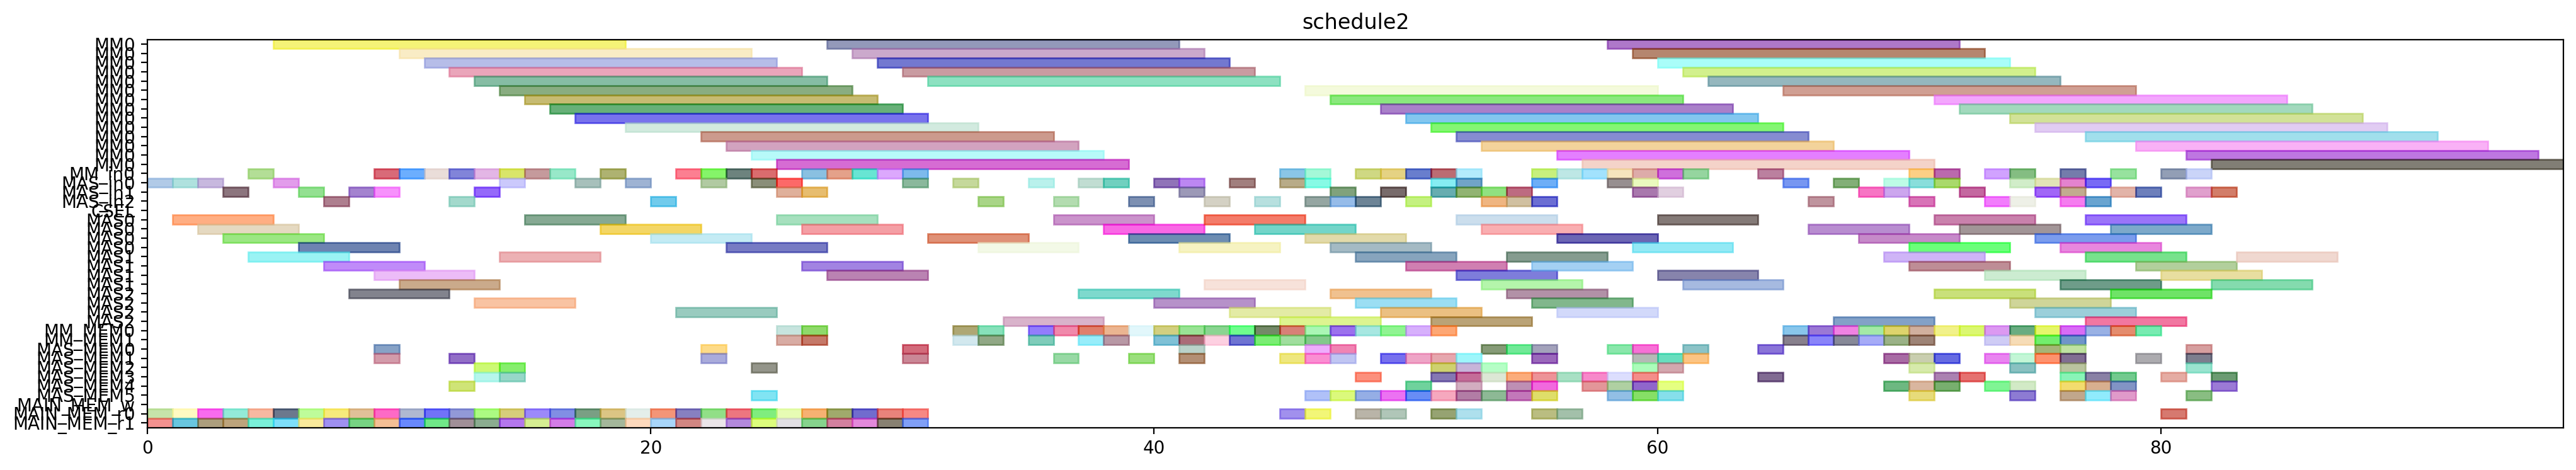

Recreate this plot in Python.
from pyschedule import Scenario, solvers, plotters, alt


def solve():
	horizon = 191
	S = Scenario("schedule2", horizon=horizon)

	# resource
	MM = S.Resources('MM', num=1, size=14)
	MM_in = S.Resources('MM_in', num=1)
	MAS_in = S.Resources('MAS_in', num=3)
	CSEL = S.Resource('CSEL')
	MAS = S.Resources('MAS', num=3, size=4, periods=range(1, horizon))
	MM_MEM = S.Resources('MM_MEM', num=2)
	MAS_MEM = S.Resources('MAS_MEM', num=6)
	MAIN_MEM_w = S.Resource('MAIN_MEM_w', size=1)
	MAIN_MEM_r = S.Resources('MAIN_MEM_r', num=2)

	# result of previous scheduling
	T2_t2_in = S.Task('T2_t2_in', length=1, delay_cost=1)
	S += T2_t2_in >= 0
	T2_t2_in += MAS_in[0]

	T2_t2_mem0 = S.Task('T2_t2_mem0', length=1, delay_cost=1)
	S += T2_t2_mem0 >= 0
	T2_t2_mem0 += MAIN_MEM_r[0]

	T2_t2_mem1 = S.Task('T2_t2_mem1', length=1, delay_cost=1)
	S += T2_t2_mem1 >= 0
	T2_t2_mem1 += MAIN_MEM_r[1]

	T1_t1_in = S.Task('T1_t1_in', length=1, delay_cost=1)
	S += T1_t1_in >= 1
	T1_t1_in += MAS_in[0]

	T1_t1_mem0 = S.Task('T1_t1_mem0', length=1, delay_cost=1)
	S += T1_t1_mem0 >= 1
	T1_t1_mem0 += MAIN_MEM_r[0]

	T1_t1_mem1 = S.Task('T1_t1_mem1', length=1, delay_cost=1)
	S += T1_t1_mem1 >= 1
	T1_t1_mem1 += MAIN_MEM_r[1]

	T2_t2 = S.Task('T2_t2', length=4, delay_cost=1)
	S += T2_t2 >= 1
	T2_t2 += MAS[0]

	T10_t2_in = S.Task('T10_t2_in', length=1, delay_cost=1)
	S += T10_t2_in >= 2
	T10_t2_in += MAS_in[0]

	T10_t2_mem0 = S.Task('T10_t2_mem0', length=1, delay_cost=1)
	S += T10_t2_mem0 >= 2
	T10_t2_mem0 += MAIN_MEM_r[0]

	T10_t2_mem1 = S.Task('T10_t2_mem1', length=1, delay_cost=1)
	S += T10_t2_mem1 >= 2
	T10_t2_mem1 += MAIN_MEM_r[1]

	T1_t1 = S.Task('T1_t1', length=4, delay_cost=1)
	S += T1_t1 >= 2
	T1_t1 += MAS[0]

	T10_t2 = S.Task('T10_t2', length=4, delay_cost=1)
	S += T10_t2 >= 3
	T10_t2 += MAS[0]

	T6_t3_in = S.Task('T6_t3_in', length=1, delay_cost=1)
	S += T6_t3_in >= 3
	T6_t3_in += MAS_in[1]

	T6_t3_mem0 = S.Task('T6_t3_mem0', length=1, delay_cost=1)
	S += T6_t3_mem0 >= 3
	T6_t3_mem0 += MAIN_MEM_r[0]

	T6_t3_mem1 = S.Task('T6_t3_mem1', length=1, delay_cost=1)
	S += T6_t3_mem1 >= 3
	T6_t3_mem1 += MAIN_MEM_r[1]

	T2_t0_in = S.Task('T2_t0_in', length=1, delay_cost=1)
	S += T2_t0_in >= 4
	T2_t0_in += MM_in[0]

	T2_t0_mem0 = S.Task('T2_t0_mem0', length=1, delay_cost=1)
	S += T2_t0_mem0 >= 4
	T2_t0_mem0 += MAIN_MEM_r[0]

	T2_t0_mem1 = S.Task('T2_t0_mem1', length=1, delay_cost=1)
	S += T2_t0_mem1 >= 4
	T2_t0_mem1 += MAIN_MEM_r[1]

	T6_t3 = S.Task('T6_t3', length=4, delay_cost=1)
	S += T6_t3 >= 4
	T6_t3 += MAS[1]

	T2_t0 = S.Task('T2_t0', length=14, delay_cost=1)
	S += T2_t0 >= 5
	T2_t0 += MM[0]

	T2_t3_in = S.Task('T2_t3_in', length=1, delay_cost=1)
	S += T2_t3_in >= 5
	T2_t3_in += MAS_in[0]

	T2_t3_mem0 = S.Task('T2_t3_mem0', length=1, delay_cost=1)
	S += T2_t3_mem0 >= 5
	T2_t3_mem0 += MAIN_MEM_r[0]

	T2_t3_mem1 = S.Task('T2_t3_mem1', length=1, delay_cost=1)
	S += T2_t3_mem1 >= 5
	T2_t3_mem1 += MAIN_MEM_r[1]

	T2_t3 = S.Task('T2_t3', length=4, delay_cost=1)
	S += T2_t3 >= 6
	T2_t3 += MAS[0]

	T7_t3_in = S.Task('T7_t3_in', length=1, delay_cost=1)
	S += T7_t3_in >= 6
	T7_t3_in += MAS_in[1]

	T7_t3_mem0 = S.Task('T7_t3_mem0', length=1, delay_cost=1)
	S += T7_t3_mem0 >= 6
	T7_t3_mem0 += MAIN_MEM_r[0]

	T7_t3_mem1 = S.Task('T7_t3_mem1', length=1, delay_cost=1)
	S += T7_t3_mem1 >= 6
	T7_t3_mem1 += MAIN_MEM_r[1]

	T1_t0_in = S.Task('T1_t0_in', length=1, delay_cost=1)
	S += T1_t0_in >= 7
	T1_t0_in += MAS_in[2]

	T1_t0_mem0 = S.Task('T1_t0_mem0', length=1, delay_cost=1)
	S += T1_t0_mem0 >= 7
	T1_t0_mem0 += MAIN_MEM_r[0]

	T1_t0_mem1 = S.Task('T1_t0_mem1', length=1, delay_cost=1)
	S += T1_t0_mem1 >= 7
	T1_t0_mem1 += MAIN_MEM_r[1]

	T7_t3 = S.Task('T7_t3', length=4, delay_cost=1)
	S += T7_t3 >= 7
	T7_t3 += MAS[1]

	T1_t0 = S.Task('T1_t0', length=4, delay_cost=1)
	S += T1_t0 >= 8
	T1_t0 += MAS[2]

	T7_t2_in = S.Task('T7_t2_in', length=1, delay_cost=1)
	S += T7_t2_in >= 8
	T7_t2_in += MAS_in[1]

	T7_t2_mem0 = S.Task('T7_t2_mem0', length=1, delay_cost=1)
	S += T7_t2_mem0 >= 8
	T7_t2_mem0 += MAIN_MEM_r[0]

	T7_t2_mem1 = S.Task('T7_t2_mem1', length=1, delay_cost=1)
	S += T7_t2_mem1 >= 8
	T7_t2_mem1 += MAIN_MEM_r[1]

	T2_t4_in = S.Task('T2_t4_in', length=1, delay_cost=1)
	S += T2_t4_in >= 9
	T2_t4_in += MM_in[0]

	T2_t4_mem0 = S.Task('T2_t4_mem0', length=1, delay_cost=1)
	S += T2_t4_mem0 >= 9
	T2_t4_mem0 += MAS_MEM[0]

	T2_t4_mem1 = S.Task('T2_t4_mem1', length=1, delay_cost=1)
	S += T2_t4_mem1 >= 9
	T2_t4_mem1 += MAS_MEM[1]

	T6_t2_in = S.Task('T6_t2_in', length=1, delay_cost=1)
	S += T6_t2_in >= 9
	T6_t2_in += MAS_in[1]

	T6_t2_mem0 = S.Task('T6_t2_mem0', length=1, delay_cost=1)
	S += T6_t2_mem0 >= 9
	T6_t2_mem0 += MAIN_MEM_r[0]

	T6_t2_mem1 = S.Task('T6_t2_mem1', length=1, delay_cost=1)
	S += T6_t2_mem1 >= 9
	T6_t2_mem1 += MAIN_MEM_r[1]

	T7_t2 = S.Task('T7_t2', length=4, delay_cost=1)
	S += T7_t2 >= 9
	T7_t2 += MAS[1]

	T2_t4 = S.Task('T2_t4', length=14, delay_cost=1)
	S += T2_t4 >= 10
	T2_t4 += MM[0]

	T6_t2 = S.Task('T6_t2', length=4, delay_cost=1)
	S += T6_t2 >= 10
	T6_t2 += MAS[1]

	T7_t1_in = S.Task('T7_t1_in', length=1, delay_cost=1)
	S += T7_t1_in >= 10
	T7_t1_in += MM_in[0]

	T7_t1_mem0 = S.Task('T7_t1_mem0', length=1, delay_cost=1)
	S += T7_t1_mem0 >= 10
	T7_t1_mem0 += MAIN_MEM_r[0]

	T7_t1_mem1 = S.Task('T7_t1_mem1', length=1, delay_cost=1)
	S += T7_t1_mem1 >= 10
	T7_t1_mem1 += MAIN_MEM_r[1]

	T5_t3_in = S.Task('T5_t3_in', length=1, delay_cost=1)
	S += T5_t3_in >= 11
	T5_t3_in += MM_in[0]

	T5_t3_mem0 = S.Task('T5_t3_mem0', length=1, delay_cost=1)
	S += T5_t3_mem0 >= 11
	T5_t3_mem0 += MAIN_MEM_r[0]

	T5_t3_mem1 = S.Task('T5_t3_mem1', length=1, delay_cost=1)
	S += T5_t3_mem1 >= 11
	T5_t3_mem1 += MAIN_MEM_r[1]

	T7_t1 = S.Task('T7_t1', length=14, delay_cost=1)
	S += T7_t1 >= 11
	T7_t1 += MM[0]

	T1_t2_in = S.Task('T1_t2_in', length=1, delay_cost=1)
	S += T1_t2_in >= 12
	T1_t2_in += MM_in[0]

	T1_t2_mem0 = S.Task('T1_t2_mem0', length=1, delay_cost=1)
	S += T1_t2_mem0 >= 12
	T1_t2_mem0 += MAS_MEM[4]

	T1_t2_mem1 = S.Task('T1_t2_mem1', length=1, delay_cost=1)
	S += T1_t2_mem1 >= 12
	T1_t2_mem1 += MAS_MEM[1]

	T5_t3 = S.Task('T5_t3', length=14, delay_cost=1)
	S += T5_t3 >= 12
	T5_t3 += MM[0]

	T9_t2_in = S.Task('T9_t2_in', length=1, delay_cost=1)
	S += T9_t2_in >= 12
	T9_t2_in += MAS_in[2]

	T9_t2_mem0 = S.Task('T9_t2_mem0', length=1, delay_cost=1)
	S += T9_t2_mem0 >= 12
	T9_t2_mem0 += MAIN_MEM_r[0]

	T9_t2_mem1 = S.Task('T9_t2_mem1', length=1, delay_cost=1)
	S += T9_t2_mem1 >= 12
	T9_t2_mem1 += MAIN_MEM_r[1]

	T1_t2 = S.Task('T1_t2', length=14, delay_cost=1)
	S += T1_t2 >= 13
	T1_t2 += MM[0]

	T3_t2_in = S.Task('T3_t2_in', length=1, delay_cost=1)
	S += T3_t2_in >= 13
	T3_t2_in += MAS_in[1]

	T3_t2_mem0 = S.Task('T3_t2_mem0', length=1, delay_cost=1)
	S += T3_t2_mem0 >= 13
	T3_t2_mem0 += MAIN_MEM_r[0]

	T3_t2_mem1 = S.Task('T3_t2_mem1', length=1, delay_cost=1)
	S += T3_t2_mem1 >= 13
	T3_t2_mem1 += MAIN_MEM_r[1]

	T6_t4_in = S.Task('T6_t4_in', length=1, delay_cost=1)
	S += T6_t4_in >= 13
	T6_t4_in += MM_in[0]

	T6_t4_mem0 = S.Task('T6_t4_mem0', length=1, delay_cost=1)
	S += T6_t4_mem0 >= 13
	T6_t4_mem0 += MAS_MEM[2]

	T6_t4_mem1 = S.Task('T6_t4_mem1', length=1, delay_cost=1)
	S += T6_t4_mem1 >= 13
	T6_t4_mem1 += MAS_MEM[3]

	T9_t2 = S.Task('T9_t2', length=4, delay_cost=1)
	S += T9_t2 >= 13
	T9_t2 += MAS[2]

	T3_t2 = S.Task('T3_t2', length=4, delay_cost=1)
	S += T3_t2 >= 14
	T3_t2 += MAS[1]

	T4_t2_in = S.Task('T4_t2_in', length=1, delay_cost=1)
	S += T4_t2_in >= 14
	T4_t2_in += MAS_in[0]

	T4_t2_mem0 = S.Task('T4_t2_mem0', length=1, delay_cost=1)
	S += T4_t2_mem0 >= 14
	T4_t2_mem0 += MAIN_MEM_r[0]

	T4_t2_mem1 = S.Task('T4_t2_mem1', length=1, delay_cost=1)
	S += T4_t2_mem1 >= 14
	T4_t2_mem1 += MAIN_MEM_r[1]

	T6_t4 = S.Task('T6_t4', length=14, delay_cost=1)
	S += T6_t4 >= 14
	T6_t4 += MM[0]

	T7_t4_in = S.Task('T7_t4_in', length=1, delay_cost=1)
	S += T7_t4_in >= 14
	T7_t4_in += MM_in[0]

	T7_t4_mem0 = S.Task('T7_t4_mem0', length=1, delay_cost=1)
	S += T7_t4_mem0 >= 14
	T7_t4_mem0 += MAS_MEM[2]

	T7_t4_mem1 = S.Task('T7_t4_mem1', length=1, delay_cost=1)
	S += T7_t4_mem1 >= 14
	T7_t4_mem1 += MAS_MEM[3]

	T4_t2 = S.Task('T4_t2', length=4, delay_cost=1)
	S += T4_t2 >= 15
	T4_t2 += MAS[0]

	T6_t1_in = S.Task('T6_t1_in', length=1, delay_cost=1)
	S += T6_t1_in >= 15
	T6_t1_in += MM_in[0]

	T6_t1_mem0 = S.Task('T6_t1_mem0', length=1, delay_cost=1)
	S += T6_t1_mem0 >= 15
	T6_t1_mem0 += MAIN_MEM_r[0]

	T6_t1_mem1 = S.Task('T6_t1_mem1', length=1, delay_cost=1)
	S += T6_t1_mem1 >= 15
	T6_t1_mem1 += MAIN_MEM_r[1]

	T7_t4 = S.Task('T7_t4', length=14, delay_cost=1)
	S += T7_t4 >= 15
	T7_t4 += MM[0]

	T4_t1_in = S.Task('T4_t1_in', length=1, delay_cost=1)
	S += T4_t1_in >= 16
	T4_t1_in += MM_in[0]

	T4_t1_mem0 = S.Task('T4_t1_mem0', length=1, delay_cost=1)
	S += T4_t1_mem0 >= 16
	T4_t1_mem0 += MAIN_MEM_r[0]

	T4_t1_mem1 = S.Task('T4_t1_mem1', length=1, delay_cost=1)
	S += T4_t1_mem1 >= 16
	T4_t1_mem1 += MAIN_MEM_r[1]

	T6_t1 = S.Task('T6_t1', length=14, delay_cost=1)
	S += T6_t1 >= 16
	T6_t1 += MM[0]

	T4_t1 = S.Task('T4_t1', length=14, delay_cost=1)
	S += T4_t1 >= 17
	T4_t1 += MM[0]

	T4_t3_in = S.Task('T4_t3_in', length=1, delay_cost=1)
	S += T4_t3_in >= 17
	T4_t3_in += MAS_in[0]

	T4_t3_mem0 = S.Task('T4_t3_mem0', length=1, delay_cost=1)
	S += T4_t3_mem0 >= 17
	T4_t3_mem0 += MAIN_MEM_r[0]

	T4_t3_mem1 = S.Task('T4_t3_mem1', length=1, delay_cost=1)
	S += T4_t3_mem1 >= 17
	T4_t3_mem1 += MAIN_MEM_r[1]

	T4_t3 = S.Task('T4_t3', length=4, delay_cost=1)
	S += T4_t3 >= 18
	T4_t3 += MAS[0]

	T6_t0_in = S.Task('T6_t0_in', length=1, delay_cost=1)
	S += T6_t0_in >= 18
	T6_t0_in += MM_in[0]

	T6_t0_mem0 = S.Task('T6_t0_mem0', length=1, delay_cost=1)
	S += T6_t0_mem0 >= 18
	T6_t0_mem0 += MAIN_MEM_r[0]

	T6_t0_mem1 = S.Task('T6_t0_mem1', length=1, delay_cost=1)
	S += T6_t0_mem1 >= 18
	T6_t0_mem1 += MAIN_MEM_r[1]

	T5_t1_in = S.Task('T5_t1_in', length=1, delay_cost=1)
	S += T5_t1_in >= 19
	T5_t1_in += MAS_in[0]

	T5_t1_mem0 = S.Task('T5_t1_mem0', length=1, delay_cost=1)
	S += T5_t1_mem0 >= 19
	T5_t1_mem0 += MAIN_MEM_r[0]

	T5_t1_mem1 = S.Task('T5_t1_mem1', length=1, delay_cost=1)
	S += T5_t1_mem1 >= 19
	T5_t1_mem1 += MAIN_MEM_r[1]

	T6_t0 = S.Task('T6_t0', length=14, delay_cost=1)
	S += T6_t0 >= 19
	T6_t0 += MM[0]

	T3_t3_in = S.Task('T3_t3_in', length=1, delay_cost=1)
	S += T3_t3_in >= 20
	T3_t3_in += MAS_in[2]

	T3_t3_mem0 = S.Task('T3_t3_mem0', length=1, delay_cost=1)
	S += T3_t3_mem0 >= 20
	T3_t3_mem0 += MAIN_MEM_r[0]

	T3_t3_mem1 = S.Task('T3_t3_mem1', length=1, delay_cost=1)
	S += T3_t3_mem1 >= 20
	T3_t3_mem1 += MAIN_MEM_r[1]

	T5_t1 = S.Task('T5_t1', length=4, delay_cost=1)
	S += T5_t1 >= 20
	T5_t1 += MAS[0]

	T3_t3 = S.Task('T3_t3', length=4, delay_cost=1)
	S += T3_t3 >= 21
	T3_t3 += MAS[2]

	T4_t0_in = S.Task('T4_t0_in', length=1, delay_cost=1)
	S += T4_t0_in >= 21
	T4_t0_in += MM_in[0]

	T4_t0_mem0 = S.Task('T4_t0_mem0', length=1, delay_cost=1)
	S += T4_t0_mem0 >= 21
	T4_t0_mem0 += MAIN_MEM_r[0]

	T4_t0_mem1 = S.Task('T4_t0_mem1', length=1, delay_cost=1)
	S += T4_t0_mem1 >= 21
	T4_t0_mem1 += MAIN_MEM_r[1]

	T4_t0 = S.Task('T4_t0', length=14, delay_cost=1)
	S += T4_t0 >= 22
	T4_t0 += MM[0]

	T4_t4_in = S.Task('T4_t4_in', length=1, delay_cost=1)
	S += T4_t4_in >= 22
	T4_t4_in += MM_in[0]

	T4_t4_mem0 = S.Task('T4_t4_mem0', length=1, delay_cost=1)
	S += T4_t4_mem0 >= 22
	T4_t4_mem0 += MAS_MEM[0]

	T4_t4_mem1 = S.Task('T4_t4_mem1', length=1, delay_cost=1)
	S += T4_t4_mem1 >= 22
	T4_t4_mem1 += MAS_MEM[1]

	T5_t0_in = S.Task('T5_t0_in', length=1, delay_cost=1)
	S += T5_t0_in >= 22
	T5_t0_in += MAS_in[0]

	T5_t0_mem0 = S.Task('T5_t0_mem0', length=1, delay_cost=1)
	S += T5_t0_mem0 >= 22
	T5_t0_mem0 += MAIN_MEM_r[0]

	T5_t0_mem1 = S.Task('T5_t0_mem1', length=1, delay_cost=1)
	S += T5_t0_mem1 >= 22
	T5_t0_mem1 += MAIN_MEM_r[1]

	T4_t4 = S.Task('T4_t4', length=14, delay_cost=1)
	S += T4_t4 >= 23
	T4_t4 += MM[0]

	T5_t0 = S.Task('T5_t0', length=4, delay_cost=1)
	S += T5_t0 >= 23
	T5_t0 += MAS[0]

	T7_t0_in = S.Task('T7_t0_in', length=1, delay_cost=1)
	S += T7_t0_in >= 23
	T7_t0_in += MM_in[0]

	T7_t0_mem0 = S.Task('T7_t0_mem0', length=1, delay_cost=1)
	S += T7_t0_mem0 >= 23
	T7_t0_mem0 += MAIN_MEM_r[0]

	T7_t0_mem1 = S.Task('T7_t0_mem1', length=1, delay_cost=1)
	S += T7_t0_mem1 >= 23
	T7_t0_mem1 += MAIN_MEM_r[1]

	T3_t4_in = S.Task('T3_t4_in', length=1, delay_cost=1)
	S += T3_t4_in >= 24
	T3_t4_in += MM_in[0]

	T3_t4_mem0 = S.Task('T3_t4_mem0', length=1, delay_cost=1)
	S += T3_t4_mem0 >= 24
	T3_t4_mem0 += MAS_MEM[2]

	T3_t4_mem1 = S.Task('T3_t4_mem1', length=1, delay_cost=1)
	S += T3_t4_mem1 >= 24
	T3_t4_mem1 += MAS_MEM[5]

	T7_t0 = S.Task('T7_t0', length=14, delay_cost=1)
	S += T7_t0 >= 24
	T7_t0 += MM[0]

	T8_t2_in = S.Task('T8_t2_in', length=1, delay_cost=1)
	S += T8_t2_in >= 24
	T8_t2_in += MAS_in[0]

	T8_t2_mem0 = S.Task('T8_t2_mem0', length=1, delay_cost=1)
	S += T8_t2_mem0 >= 24
	T8_t2_mem0 += MAIN_MEM_r[0]

	T8_t2_mem1 = S.Task('T8_t2_mem1', length=1, delay_cost=1)
	S += T8_t2_mem1 >= 24
	T8_t2_mem1 += MAIN_MEM_r[1]

	T11_t2_in = S.Task('T11_t2_in', length=1, delay_cost=1)
	S += T11_t2_in >= 25
	T11_t2_in += MAS_in[1]

	T11_t2_mem0 = S.Task('T11_t2_mem0', length=1, delay_cost=1)
	S += T11_t2_mem0 >= 25
	T11_t2_mem0 += MAIN_MEM_r[0]

	T11_t2_mem1 = S.Task('T11_t2_mem1', length=1, delay_cost=1)
	S += T11_t2_mem1 >= 25
	T11_t2_mem1 += MAIN_MEM_r[1]

	T3_t4 = S.Task('T3_t4', length=14, delay_cost=1)
	S += T3_t4 >= 25
	T3_t4 += MM[0]

	T51_in = S.Task('T51_in', length=1, delay_cost=1)
	S += T51_in >= 25
	T51_in += MAS_in[0]

	T51_mem0 = S.Task('T51_mem0', length=1, delay_cost=1)
	S += T51_mem0 >= 25
	T51_mem0 += MM_MEM[0]

	T51_mem1 = S.Task('T51_mem1', length=1, delay_cost=1)
	S += T51_mem1 >= 25
	T51_mem1 += MM_MEM[1]

	T8_t2 = S.Task('T8_t2', length=4, delay_cost=1)
	S += T8_t2 >= 25
	T8_t2 += MAS[0]

	T11_t2 = S.Task('T11_t2', length=4, delay_cost=1)
	S += T11_t2 >= 26
	T11_t2 += MAS[1]

	T3_t1_in = S.Task('T3_t1_in', length=1, delay_cost=1)
	S += T3_t1_in >= 26
	T3_t1_in += MM_in[0]

	T3_t1_mem0 = S.Task('T3_t1_mem0', length=1, delay_cost=1)
	S += T3_t1_mem0 >= 26
	T3_t1_mem0 += MAIN_MEM_r[0]

	T3_t1_mem1 = S.Task('T3_t1_mem1', length=1, delay_cost=1)
	S += T3_t1_mem1 >= 26
	T3_t1_mem1 += MAIN_MEM_r[1]

	T51 = S.Task('T51', length=4, delay_cost=1)
	S += T51 >= 26
	T51 += MAS[0]

	T5_t5_in = S.Task('T5_t5_in', length=1, delay_cost=1)
	S += T5_t5_in >= 26
	T5_t5_in += MAS_in[1]

	T5_t5_mem0 = S.Task('T5_t5_mem0', length=1, delay_cost=1)
	S += T5_t5_mem0 >= 26
	T5_t5_mem0 += MM_MEM[0]

	T5_t5_mem1 = S.Task('T5_t5_mem1', length=1, delay_cost=1)
	S += T5_t5_mem1 >= 26
	T5_t5_mem1 += MM_MEM[1]

	T3_t0_in = S.Task('T3_t0_in', length=1, delay_cost=1)
	S += T3_t0_in >= 27
	T3_t0_in += MM_in[0]

	T3_t0_mem0 = S.Task('T3_t0_mem0', length=1, delay_cost=1)
	S += T3_t0_mem0 >= 27
	T3_t0_mem0 += MAIN_MEM_r[0]

	T3_t0_mem1 = S.Task('T3_t0_mem1', length=1, delay_cost=1)
	S += T3_t0_mem1 >= 27
	T3_t0_mem1 += MAIN_MEM_r[1]

	T3_t1 = S.Task('T3_t1', length=14, delay_cost=1)
	S += T3_t1 >= 27
	T3_t1 += MM[0]

	T5_t5 = S.Task('T5_t5', length=4, delay_cost=1)
	S += T5_t5 >= 27
	T5_t5 += MAS[1]

	T2_t1_in = S.Task('T2_t1_in', length=1, delay_cost=1)
	S += T2_t1_in >= 28
	T2_t1_in += MM_in[0]

	T2_t1_mem0 = S.Task('T2_t1_mem0', length=1, delay_cost=1)
	S += T2_t1_mem0 >= 28
	T2_t1_mem0 += MAIN_MEM_r[0]

	T2_t1_mem1 = S.Task('T2_t1_mem1', length=1, delay_cost=1)
	S += T2_t1_mem1 >= 28
	T2_t1_mem1 += MAIN_MEM_r[1]

	T3_t0 = S.Task('T3_t0', length=14, delay_cost=1)
	S += T3_t0 >= 28
	T3_t0 += MM[0]

	T1_t3_in = S.Task('T1_t3_in', length=1, delay_cost=1)
	S += T1_t3_in >= 29
	T1_t3_in += MM_in[0]

	T1_t3_mem0 = S.Task('T1_t3_mem0', length=1, delay_cost=1)
	S += T1_t3_mem0 >= 29
	T1_t3_mem0 += MAIN_MEM_r[0]

	T1_t3_mem1 = S.Task('T1_t3_mem1', length=1, delay_cost=1)
	S += T1_t3_mem1 >= 29
	T1_t3_mem1 += MAIN_MEM_r[1]

	T2_t1 = S.Task('T2_t1', length=14, delay_cost=1)
	S += T2_t1 >= 29
	T2_t1 += MM[0]

	T1_t3 = S.Task('T1_t3', length=14, delay_cost=1)
	S += T1_t3 >= 30
	T1_t3 += MM[0]

	T5_t2_in = S.Task('T5_t2_in', length=1, delay_cost=1)
	S += T5_t2_in >= 30
	T5_t2_in += MM_in[0]

	T5_t2_mem0 = S.Task('T5_t2_mem0', length=1, delay_cost=1)
	S += T5_t2_mem0 >= 30
	T5_t2_mem0 += MAS_MEM[0]

	T5_t2_mem1 = S.Task('T5_t2_mem1', length=1, delay_cost=1)
	S += T5_t2_mem1 >= 30
	T5_t2_mem1 += MAS_MEM[1]

	Z3_t2_in = S.Task('Z3_t2_in', length=1, delay_cost=1)
	S += Z3_t2_in >= 30
	Z3_t2_in += MAS_in[0]

	Z3_t2_mem0 = S.Task('Z3_t2_mem0', length=1, delay_cost=1)
	S += Z3_t2_mem0 >= 30
	Z3_t2_mem0 += MAIN_MEM_r[0]

	Z3_t2_mem1 = S.Task('Z3_t2_mem1', length=1, delay_cost=1)
	S += Z3_t2_mem1 >= 30
	Z3_t2_mem1 += MAIN_MEM_r[1]

	T5_t2 = S.Task('T5_t2', length=14, delay_cost=1)
	S += T5_t2 >= 31
	T5_t2 += MM[0]

	Z3_t2 = S.Task('Z3_t2', length=4, delay_cost=1)
	S += Z3_t2 >= 31
	Z3_t2 += MAS[0]

	T6_t5_in = S.Task('T6_t5_in', length=1, delay_cost=1)
	S += T6_t5_in >= 32
	T6_t5_in += MAS_in[0]

	T6_t5_mem0 = S.Task('T6_t5_mem0', length=1, delay_cost=1)
	S += T6_t5_mem0 >= 32
	T6_t5_mem0 += MM_MEM[0]

	T6_t5_mem1 = S.Task('T6_t5_mem1', length=1, delay_cost=1)
	S += T6_t5_mem1 >= 32
	T6_t5_mem1 += MM_MEM[1]

	T60_in = S.Task('T60_in', length=1, delay_cost=1)
	S += T60_in >= 33
	T60_in += MAS_in[2]

	T60_mem0 = S.Task('T60_mem0', length=1, delay_cost=1)
	S += T60_mem0 >= 33
	T60_mem0 += MM_MEM[0]

	T60_mem1 = S.Task('T60_mem1', length=1, delay_cost=1)
	S += T60_mem1 >= 33
	T60_mem1 += MM_MEM[1]

	T6_t5 = S.Task('T6_t5', length=4, delay_cost=1)
	S += T6_t5 >= 33
	T6_t5 += MAS[0]

	T60 = S.Task('T60', length=4, delay_cost=1)
	S += T60 >= 34
	T60 += MAS[2]

	T4_t5_in = S.Task('T4_t5_in', length=1, delay_cost=1)
	S += T4_t5_in >= 35
	T4_t5_in += MAS_in[0]

	T4_t5_mem0 = S.Task('T4_t5_mem0', length=1, delay_cost=1)
	S += T4_t5_mem0 >= 35
	T4_t5_mem0 += MM_MEM[0]

	T4_t5_mem1 = S.Task('T4_t5_mem1', length=1, delay_cost=1)
	S += T4_t5_mem1 >= 35
	T4_t5_mem1 += MM_MEM[1]

	T4_t5 = S.Task('T4_t5', length=4, delay_cost=1)
	S += T4_t5 >= 36
	T4_t5 += MAS[0]

	T61_in = S.Task('T61_in', length=1, delay_cost=1)
	S += T61_in >= 36
	T61_in += MAS_in[2]

	T61_mem0 = S.Task('T61_mem0', length=1, delay_cost=1)
	S += T61_mem0 >= 36
	T61_mem0 += MM_MEM[0]

	T61_mem1 = S.Task('T61_mem1', length=1, delay_cost=1)
	S += T61_mem1 >= 36
	T61_mem1 += MAS_MEM[1]

	T61 = S.Task('T61', length=4, delay_cost=1)
	S += T61 >= 37
	T61 += MAS[2]

	T70_in = S.Task('T70_in', length=1, delay_cost=1)
	S += T70_in >= 37
	T70_in += MAS_in[0]

	T70_mem0 = S.Task('T70_mem0', length=1, delay_cost=1)
	S += T70_mem0 >= 37
	T70_mem0 += MM_MEM[0]

	T70_mem1 = S.Task('T70_mem1', length=1, delay_cost=1)
	S += T70_mem1 >= 37
	T70_mem1 += MM_MEM[1]

	T70 = S.Task('T70', length=4, delay_cost=1)
	S += T70 >= 38
	T70 += MAS[0]

	T7_t5_in = S.Task('T7_t5_in', length=1, delay_cost=1)
	S += T7_t5_in >= 38
	T7_t5_in += MAS_in[0]

	T7_t5_mem0 = S.Task('T7_t5_mem0', length=1, delay_cost=1)
	S += T7_t5_mem0 >= 38
	T7_t5_mem0 += MM_MEM[0]

	T7_t5_mem1 = S.Task('T7_t5_mem1', length=1, delay_cost=1)
	S += T7_t5_mem1 >= 38
	T7_t5_mem1 += MM_MEM[1]

	T41_in = S.Task('T41_in', length=1, delay_cost=1)
	S += T41_in >= 39
	T41_in += MAS_in[2]

	T41_mem0 = S.Task('T41_mem0', length=1, delay_cost=1)
	S += T41_mem0 >= 39
	T41_mem0 += MM_MEM[0]

	T41_mem1 = S.Task('T41_mem1', length=1, delay_cost=1)
	S += T41_mem1 >= 39
	T41_mem1 += MAS_MEM[1]

	T7_t5 = S.Task('T7_t5', length=4, delay_cost=1)
	S += T7_t5 >= 39
	T7_t5 += MAS[0]

	T40_in = S.Task('T40_in', length=1, delay_cost=1)
	S += T40_in >= 40
	T40_in += MAS_in[0]

	T40_mem0 = S.Task('T40_mem0', length=1, delay_cost=1)
	S += T40_mem0 >= 40
	T40_mem0 += MM_MEM[0]

	T40_mem1 = S.Task('T40_mem1', length=1, delay_cost=1)
	S += T40_mem1 >= 40
	T40_mem1 += MM_MEM[1]

	T41 = S.Task('T41', length=4, delay_cost=1)
	S += T41 >= 40
	T41 += MAS[2]

	T150_in = S.Task('T150_in', length=1, delay_cost=1)
	S += T150_in >= 41
	T150_in += MAS_in[1]

	T150_mem0 = S.Task('T150_mem0', length=1, delay_cost=1)
	S += T150_mem0 >= 41
	T150_mem0 += MAS_MEM[0]

	T150_mem1 = S.Task('T150_mem1', length=1, delay_cost=1)
	S += T150_mem1 >= 41
	T150_mem1 += MAS_MEM[1]

	T30_in = S.Task('T30_in', length=1, delay_cost=1)
	S += T30_in >= 41
	T30_in += MAS_in[0]

	T30_mem0 = S.Task('T30_mem0', length=1, delay_cost=1)
	S += T30_mem0 >= 41
	T30_mem0 += MM_MEM[0]

	T30_mem1 = S.Task('T30_mem1', length=1, delay_cost=1)
	S += T30_mem1 >= 41
	T30_mem1 += MM_MEM[1]

	T40 = S.Task('T40', length=4, delay_cost=1)
	S += T40 >= 41
	T40 += MAS[0]

	T150 = S.Task('T150', length=4, delay_cost=1)
	S += T150 >= 42
	T150 += MAS[1]

	T20_in = S.Task('T20_in', length=1, delay_cost=1)
	S += T20_in >= 42
	T20_in += MAS_in[2]

	T20_mem0 = S.Task('T20_mem0', length=1, delay_cost=1)
	S += T20_mem0 >= 42
	T20_mem0 += MM_MEM[0]

	T20_mem1 = S.Task('T20_mem1', length=1, delay_cost=1)
	S += T20_mem1 >= 42
	T20_mem1 += MM_MEM[1]

	T30 = S.Task('T30', length=4, delay_cost=1)
	S += T30 >= 42
	T30 += MAS[0]

	T1_t5_in = S.Task('T1_t5_in', length=1, delay_cost=1)
	S += T1_t5_in >= 43
	T1_t5_in += MAS_in[0]

	T1_t5_mem0 = S.Task('T1_t5_mem0', length=1, delay_cost=1)
	S += T1_t5_mem0 >= 43
	T1_t5_mem0 += MM_MEM[0]

	T1_t5_mem1 = S.Task('T1_t5_mem1', length=1, delay_cost=1)
	S += T1_t5_mem1 >= 43
	T1_t5_mem1 += MM_MEM[1]

	T20 = S.Task('T20', length=4, delay_cost=1)
	S += T20 >= 43
	T20 += MAS[2]

	T11_in = S.Task('T11_in', length=1, delay_cost=1)
	S += T11_in >= 44
	T11_in += MAS_in[2]

	T11_mem0 = S.Task('T11_mem0', length=1, delay_cost=1)
	S += T11_mem0 >= 44
	T11_mem0 += MM_MEM[0]

	T11_mem1 = S.Task('T11_mem1', length=1, delay_cost=1)
	S += T11_mem1 >= 44
	T11_mem1 += MM_MEM[1]

	T1_t5 = S.Task('T1_t5', length=4, delay_cost=1)
	S += T1_t5 >= 44
	T1_t5 += MAS[0]

	T10_t0_in = S.Task('T10_t0_in', length=1, delay_cost=1)
	S += T10_t0_in >= 45
	T10_t0_in += MM_in[0]

	T10_t0_mem0 = S.Task('T10_t0_mem0', length=1, delay_cost=1)
	S += T10_t0_mem0 >= 45
	T10_t0_mem0 += MAIN_MEM_r[0]

	T10_t0_mem1 = S.Task('T10_t0_mem1', length=1, delay_cost=1)
	S += T10_t0_mem1 >= 45
	T10_t0_mem1 += MAS_MEM[1]

	T11 = S.Task('T11', length=4, delay_cost=1)
	S += T11 >= 45
	T11 += MAS[2]

	T3_t5_in = S.Task('T3_t5_in', length=1, delay_cost=1)
	S += T3_t5_in >= 45
	T3_t5_in += MAS_in[0]

	T3_t5_mem0 = S.Task('T3_t5_mem0', length=1, delay_cost=1)
	S += T3_t5_mem0 >= 45
	T3_t5_mem0 += MM_MEM[0]

	T3_t5_mem1 = S.Task('T3_t5_mem1', length=1, delay_cost=1)
	S += T3_t5_mem1 >= 45
	T3_t5_mem1 += MM_MEM[1]

	T10_t0 = S.Task('T10_t0', length=14, delay_cost=1)
	S += T10_t0 >= 46
	T10_t0 += MM[0]

	T11_t0_in = S.Task('T11_t0_in', length=1, delay_cost=1)
	S += T11_t0_in >= 46
	T11_t0_in += MM_in[0]

	T11_t0_mem0 = S.Task('T11_t0_mem0', length=1, delay_cost=1)
	S += T11_t0_mem0 >= 46
	T11_t0_mem0 += MAIN_MEM_r[0]

	T11_t0_mem1 = S.Task('T11_t0_mem1', length=1, delay_cost=1)
	S += T11_t0_mem1 >= 46
	T11_t0_mem1 += MAS_MEM[1]

	T130_in = S.Task('T130_in', length=1, delay_cost=1)
	S += T130_in >= 46
	T130_in += MAS_in[2]

	T130_mem0 = S.Task('T130_mem0', length=1, delay_cost=1)
	S += T130_mem0 >= 46
	T130_mem0 += MAS_MEM[0]

	T130_mem1 = S.Task('T130_mem1', length=1, delay_cost=1)
	S += T130_mem1 >= 46
	T130_mem1 += MAS_MEM[5]

	T2_t5_in = S.Task('T2_t5_in', length=1, delay_cost=1)
	S += T2_t5_in >= 46
	T2_t5_in += MAS_in[0]

	T2_t5_mem0 = S.Task('T2_t5_mem0', length=1, delay_cost=1)
	S += T2_t5_mem0 >= 46
	T2_t5_mem0 += MM_MEM[0]

	T2_t5_mem1 = S.Task('T2_t5_mem1', length=1, delay_cost=1)
	S += T2_t5_mem1 >= 46
	T2_t5_mem1 += MM_MEM[1]

	T3_t5 = S.Task('T3_t5', length=4, delay_cost=1)
	S += T3_t5 >= 46
	T3_t5 += MAS[0]

	T10_in = S.Task('T10_in', length=1, delay_cost=1)
	S += T10_in >= 47
	T10_in += MAS_in[1]

	T10_mem0 = S.Task('T10_mem0', length=1, delay_cost=1)
	S += T10_mem0 >= 47
	T10_mem0 += MM_MEM[0]

	T10_mem1 = S.Task('T10_mem1', length=1, delay_cost=1)
	S += T10_mem1 >= 47
	T10_mem1 += MAS_MEM[1]

	T11_t0 = S.Task('T11_t0', length=14, delay_cost=1)
	S += T11_t0 >= 47
	T11_t0 += MM[0]

	T120_in = S.Task('T120_in', length=1, delay_cost=1)
	S += T120_in >= 47
	T120_in += MAS_in[2]

	T120_mem0 = S.Task('T120_mem0', length=1, delay_cost=1)
	S += T120_mem0 >= 47
	T120_mem0 += MAS_MEM[0]

	T120_mem1 = S.Task('T120_mem1', length=1, delay_cost=1)
	S += T120_mem1 >= 47
	T120_mem1 += MAS_MEM[5]

	T130 = S.Task('T130', length=4, delay_cost=1)
	S += T130 >= 47
	T130 += MAS[2]

	T2_t5 = S.Task('T2_t5', length=4, delay_cost=1)
	S += T2_t5 >= 47
	T2_t5 += MAS[0]

	T10 = S.Task('T10', length=4, delay_cost=1)
	S += T10 >= 48
	T10 += MAS[1]

	T120 = S.Task('T120', length=4, delay_cost=1)
	S += T120 >= 48
	T120 += MAS[2]

	T50_in = S.Task('T50_in', length=1, delay_cost=1)
	S += T50_in >= 48
	T50_in += MAS_in[2]

	T50_mem0 = S.Task('T50_mem0', length=1, delay_cost=1)
	S += T50_mem0 >= 48
	T50_mem0 += MM_MEM[0]

	T50_mem1 = S.Task('T50_mem1', length=1, delay_cost=1)
	S += T50_mem1 >= 48
	T50_mem1 += MAS_MEM[3]

	T8_t1_in = S.Task('T8_t1_in', length=1, delay_cost=1)
	S += T8_t1_in >= 48
	T8_t1_in += MM_in[0]

	T8_t1_mem0 = S.Task('T8_t1_mem0', length=1, delay_cost=1)
	S += T8_t1_mem0 >= 48
	T8_t1_mem0 += MAIN_MEM_r[0]

	T8_t1_mem1 = S.Task('T8_t1_mem1', length=1, delay_cost=1)
	S += T8_t1_mem1 >= 48
	T8_t1_mem1 += MAS_MEM[5]

	T31_in = S.Task('T31_in', length=1, delay_cost=1)
	S += T31_in >= 49
	T31_in += MAS_in[1]

	T31_mem0 = S.Task('T31_mem0', length=1, delay_cost=1)
	S += T31_mem0 >= 49
	T31_mem0 += MM_MEM[0]

	T31_mem1 = S.Task('T31_mem1', length=1, delay_cost=1)
	S += T31_mem1 >= 49
	T31_mem1 += MAS_MEM[1]

	T50 = S.Task('T50', length=4, delay_cost=1)
	S += T50 >= 49
	T50 += MAS[2]

	T8_t1 = S.Task('T8_t1', length=14, delay_cost=1)
	S += T8_t1 >= 49
	T8_t1 += MM[0]

	T9_t1_in = S.Task('T9_t1_in', length=1, delay_cost=1)
	S += T9_t1_in >= 49
	T9_t1_in += MM_in[0]

	T9_t1_mem0 = S.Task('T9_t1_mem0', length=1, delay_cost=1)
	S += T9_t1_mem0 >= 49
	T9_t1_mem0 += MAIN_MEM_r[0]

	T9_t1_mem1 = S.Task('T9_t1_mem1', length=1, delay_cost=1)
	S += T9_t1_mem1 >= 49
	T9_t1_mem1 += MAS_MEM[5]

	T14_t0_in = S.Task('T14_t0_in', length=1, delay_cost=1)
	S += T14_t0_in >= 50
	T14_t0_in += MM_in[0]

	T14_t0_mem0 = S.Task('T14_t0_mem0', length=1, delay_cost=1)
	S += T14_t0_mem0 >= 50
	T14_t0_mem0 += MAS_MEM[4]

	T14_t0_mem1 = S.Task('T14_t0_mem1', length=1, delay_cost=1)
	S += T14_t0_mem1 >= 50
	T14_t0_mem1 += MAS_MEM[5]

	T21_in = S.Task('T21_in', length=1, delay_cost=1)
	S += T21_in >= 50
	T21_in += MAS_in[2]

	T21_mem0 = S.Task('T21_mem0', length=1, delay_cost=1)
	S += T21_mem0 >= 50
	T21_mem0 += MM_MEM[0]

	T21_mem1 = S.Task('T21_mem1', length=1, delay_cost=1)
	S += T21_mem1 >= 50
	T21_mem1 += MAS_MEM[1]

	T31 = S.Task('T31', length=4, delay_cost=1)
	S += T31 >= 50
	T31 += MAS[1]

	T9_t1 = S.Task('T9_t1', length=14, delay_cost=1)
	S += T9_t1 >= 50
	T9_t1 += MM[0]

	T14_t0 = S.Task('T14_t0', length=14, delay_cost=1)
	S += T14_t0 >= 51
	T14_t0 += MM[0]

	T16_t2_in = S.Task('T16_t2_in', length=1, delay_cost=1)
	S += T16_t2_in >= 51
	T16_t2_in += MAS_in[1]

	T16_t2_mem0 = S.Task('T16_t2_mem0', length=1, delay_cost=1)
	S += T16_t2_mem0 >= 51
	T16_t2_mem0 += MAS_MEM[2]

	T16_t2_mem1 = S.Task('T16_t2_mem1', length=1, delay_cost=1)
	S += T16_t2_mem1 >= 51
	T16_t2_mem1 += MAS_MEM[5]

	T21 = S.Task('T21', length=4, delay_cost=1)
	S += T21 >= 51
	T21 += MAS[2]

	T71_in = S.Task('T71_in', length=1, delay_cost=1)
	S += T71_in >= 51
	T71_in += MAS_in[0]

	T71_mem0 = S.Task('T71_mem0', length=1, delay_cost=1)
	S += T71_mem0 >= 51
	T71_mem0 += MM_MEM[0]

	T71_mem1 = S.Task('T71_mem1', length=1, delay_cost=1)
	S += T71_mem1 >= 51
	T71_mem1 += MAS_MEM[1]

	T9_t0_in = S.Task('T9_t0_in', length=1, delay_cost=1)
	S += T9_t0_in >= 51
	T9_t0_in += MM_in[0]

	T9_t0_mem0 = S.Task('T9_t0_mem0', length=1, delay_cost=1)
	S += T9_t0_mem0 >= 51
	T9_t0_mem0 += MAIN_MEM_r[0]

	T9_t0_mem1 = S.Task('T9_t0_mem1', length=1, delay_cost=1)
	S += T9_t0_mem1 >= 51
	T9_t0_mem1 += MAS_MEM[3]

	T16_t2 = S.Task('T16_t2', length=4, delay_cost=1)
	S += T16_t2 >= 52
	T16_t2 += MAS[1]

	T20_t2_in = S.Task('T20_t2_in', length=1, delay_cost=1)
	S += T20_t2_in >= 52
	T20_t2_in += MAS_in[0]

	T20_t2_mem0 = S.Task('T20_t2_mem0', length=1, delay_cost=1)
	S += T20_t2_mem0 >= 52
	T20_t2_mem0 += MAS_MEM[4]

	T20_t2_mem1 = S.Task('T20_t2_mem1', length=1, delay_cost=1)
	S += T20_t2_mem1 >= 52
	T20_t2_mem1 += MAS_MEM[1]

	T71 = S.Task('T71', length=4, delay_cost=1)
	S += T71 >= 52
	T71 += MAS[0]

	T8_t0_in = S.Task('T8_t0_in', length=1, delay_cost=1)
	S += T8_t0_in >= 52
	T8_t0_in += MM_in[0]

	T8_t0_mem0 = S.Task('T8_t0_mem0', length=1, delay_cost=1)
	S += T8_t0_mem0 >= 52
	T8_t0_mem0 += MAIN_MEM_r[0]

	T8_t0_mem1 = S.Task('T8_t0_mem1', length=1, delay_cost=1)
	S += T8_t0_mem1 >= 52
	T8_t0_mem1 += MAS_MEM[3]

	T9_t0 = S.Task('T9_t0', length=14, delay_cost=1)
	S += T9_t0 >= 52
	T9_t0 += MM[0]

	T9_t3_in = S.Task('T9_t3_in', length=1, delay_cost=1)
	S += T9_t3_in >= 52
	T9_t3_in += MAS_in[1]

	T9_t3_mem0 = S.Task('T9_t3_mem0', length=1, delay_cost=1)
	S += T9_t3_mem0 >= 52
	T9_t3_mem0 += MAS_MEM[2]

	T9_t3_mem1 = S.Task('T9_t3_mem1', length=1, delay_cost=1)
	S += T9_t3_mem1 >= 52
	T9_t3_mem1 += MAS_MEM[5]

	T11_t3_in = S.Task('T11_t3_in', length=1, delay_cost=1)
	S += T11_t3_in >= 53
	T11_t3_in += MAS_in[2]

	T11_t3_mem0 = S.Task('T11_t3_mem0', length=1, delay_cost=1)
	S += T11_t3_mem0 >= 53
	T11_t3_mem0 += MAS_MEM[0]

	T11_t3_mem1 = S.Task('T11_t3_mem1', length=1, delay_cost=1)
	S += T11_t3_mem1 >= 53
	T11_t3_mem1 += MAS_MEM[3]

	T20_t2 = S.Task('T20_t2', length=4, delay_cost=1)
	S += T20_t2 >= 53
	T20_t2 += MAS[0]

	T8_t0 = S.Task('T8_t0', length=14, delay_cost=1)
	S += T8_t0 >= 53
	T8_t0 += MM[0]

	T8_t3_in = S.Task('T8_t3_in', length=1, delay_cost=1)
	S += T8_t3_in >= 53
	T8_t3_in += MAS_in[1]

	T8_t3_mem0 = S.Task('T8_t3_mem0', length=1, delay_cost=1)
	S += T8_t3_mem0 >= 53
	T8_t3_mem0 += MAS_MEM[2]

	T8_t3_mem1 = S.Task('T8_t3_mem1', length=1, delay_cost=1)
	S += T8_t3_mem1 >= 53
	T8_t3_mem1 += MAS_MEM[5]

	T9_t3 = S.Task('T9_t3', length=4, delay_cost=1)
	S += T9_t3 >= 53
	T9_t3 += MAS[1]

	T10_t3_in = S.Task('T10_t3_in', length=1, delay_cost=1)
	S += T10_t3_in >= 54
	T10_t3_in += MAS_in[1]

	T10_t3_mem0 = S.Task('T10_t3_mem0', length=1, delay_cost=1)
	S += T10_t3_mem0 >= 54
	T10_t3_mem0 += MAS_MEM[0]

	T10_t3_mem1 = S.Task('T10_t3_mem1', length=1, delay_cost=1)
	S += T10_t3_mem1 >= 54
	T10_t3_mem1 += MAS_MEM[3]

	T11_t3 = S.Task('T11_t3', length=4, delay_cost=1)
	S += T11_t3 >= 54
	T11_t3 += MAS[2]

	T121_in = S.Task('T121_in', length=1, delay_cost=1)
	S += T121_in >= 54
	T121_in += MAS_in[2]

	T121_mem0 = S.Task('T121_mem0', length=1, delay_cost=1)
	S += T121_mem0 >= 54
	T121_mem0 += MAS_MEM[4]

	T121_mem1 = S.Task('T121_mem1', length=1, delay_cost=1)
	S += T121_mem1 >= 54
	T121_mem1 += MAS_MEM[5]

	T8_t3 = S.Task('T8_t3', length=4, delay_cost=1)
	S += T8_t3 >= 54
	T8_t3 += MAS[1]

	T10_t3 = S.Task('T10_t3', length=4, delay_cost=1)
	S += T10_t3 >= 55
	T10_t3 += MAS[1]

	T11_t1_in = S.Task('T11_t1_in', length=1, delay_cost=1)
	S += T11_t1_in >= 55
	T11_t1_in += MM_in[0]

	T11_t1_mem0 = S.Task('T11_t1_mem0', length=1, delay_cost=1)
	S += T11_t1_mem0 >= 55
	T11_t1_mem0 += MAIN_MEM_r[0]

	T11_t1_mem1 = S.Task('T11_t1_mem1', length=1, delay_cost=1)
	S += T11_t1_mem1 >= 55
	T11_t1_mem1 += MAS_MEM[3]

	T121 = S.Task('T121', length=4, delay_cost=1)
	S += T121 >= 55
	T121 += MAS[2]

	T131_in = S.Task('T131_in', length=1, delay_cost=1)
	S += T131_in >= 55
	T131_in += MAS_in[0]

	T131_mem0 = S.Task('T131_mem0', length=1, delay_cost=1)
	S += T131_mem0 >= 55
	T131_mem0 += MAS_MEM[4]

	T131_mem1 = S.Task('T131_mem1', length=1, delay_cost=1)
	S += T131_mem1 >= 55
	T131_mem1 += MAS_MEM[5]

	T151_in = S.Task('T151_in', length=1, delay_cost=1)
	S += T151_in >= 55
	T151_in += MAS_in[2]

	T151_mem0 = S.Task('T151_mem0', length=1, delay_cost=1)
	S += T151_mem0 >= 55
	T151_mem0 += MAS_MEM[0]

	T151_mem1 = S.Task('T151_mem1', length=1, delay_cost=1)
	S += T151_mem1 >= 55
	T151_mem1 += MAS_MEM[1]

	T10_t1_in = S.Task('T10_t1_in', length=1, delay_cost=1)
	S += T10_t1_in >= 56
	T10_t1_in += MM_in[0]

	T10_t1_mem0 = S.Task('T10_t1_mem0', length=1, delay_cost=1)
	S += T10_t1_mem0 >= 56
	T10_t1_mem0 += MAIN_MEM_r[0]

	T10_t1_mem1 = S.Task('T10_t1_mem1', length=1, delay_cost=1)
	S += T10_t1_mem1 >= 56
	T10_t1_mem1 += MAS_MEM[3]

	T11_t1 = S.Task('T11_t1', length=14, delay_cost=1)
	S += T11_t1 >= 56
	T11_t1 += MM[0]

	T131 = S.Task('T131', length=4, delay_cost=1)
	S += T131 >= 56
	T131 += MAS[0]

	T151 = S.Task('T151', length=4, delay_cost=1)
	S += T151 >= 56
	T151 += MAS[2]

	T10_t1 = S.Task('T10_t1', length=14, delay_cost=1)
	S += T10_t1 >= 57
	T10_t1 += MM[0]


	# new tasks
	T8_t4 = S.Task('T8_t4', length=14, delay_cost=1)
	T8_t4 += alt(MM)
	T8_t4_in = S.Task('T8_t4_in', length=1, delay_cost=1)
	T8_t4_in += alt(MM_in)
	S += T8_t4_in*MM_in[0]<=T8_t4*MM[0]
	T8_t4_mem0 = S.Task('T8_t4_mem0', length=1, delay_cost=1)
	T8_t4_mem0 += MAS_MEM[0]
	S += 28 < T8_t4_mem0
	S += T8_t4_mem0 <= T8_t4

	T8_t4_mem1 = S.Task('T8_t4_mem1', length=1, delay_cost=1)
	T8_t4_mem1 += MAS_MEM[3]
	S += 57 < T8_t4_mem1
	S += T8_t4_mem1 <= T8_t4

	T80 = S.Task('T80', length=4, delay_cost=1)
	T80 += alt(MAS)
	T80_in = S.Task('T80_in', length=1, delay_cost=1)
	T80_in += alt(MAS_in)
	S += T80_in*MAS_in[0]<=T80*MAS[0]

	S += T80_in*MAS_in[1]<=T80*MAS[1]

	S += T80_in*MAS_in[2]<=T80*MAS[2]

	T80_mem0 = S.Task('T80_mem0', length=1, delay_cost=1)
	T80_mem0 += MM_MEM[0]
	S += 66 < T80_mem0
	S += T80_mem0 <= T80

	T80_mem1 = S.Task('T80_mem1', length=1, delay_cost=1)
	T80_mem1 += MM_MEM[1]
	S += 62 < T80_mem1
	S += T80_mem1 <= T80

	T8_t5 = S.Task('T8_t5', length=4, delay_cost=1)
	T8_t5 += alt(MAS)
	T8_t5_in = S.Task('T8_t5_in', length=1, delay_cost=1)
	T8_t5_in += alt(MAS_in)
	S += T8_t5_in*MAS_in[0]<=T8_t5*MAS[0]

	S += T8_t5_in*MAS_in[1]<=T8_t5*MAS[1]

	S += T8_t5_in*MAS_in[2]<=T8_t5*MAS[2]

	T8_t5_mem0 = S.Task('T8_t5_mem0', length=1, delay_cost=1)
	T8_t5_mem0 += MM_MEM[0]
	S += 66 < T8_t5_mem0
	S += T8_t5_mem0 <= T8_t5

	T8_t5_mem1 = S.Task('T8_t5_mem1', length=1, delay_cost=1)
	T8_t5_mem1 += MM_MEM[1]
	S += 62 < T8_t5_mem1
	S += T8_t5_mem1 <= T8_t5

	T9_t4 = S.Task('T9_t4', length=14, delay_cost=1)
	T9_t4 += alt(MM)
	T9_t4_in = S.Task('T9_t4_in', length=1, delay_cost=1)
	T9_t4_in += alt(MM_in)
	S += T9_t4_in*MM_in[0]<=T9_t4*MM[0]
	T9_t4_mem0 = S.Task('T9_t4_mem0', length=1, delay_cost=1)
	T9_t4_mem0 += MAS_MEM[4]
	S += 16 < T9_t4_mem0
	S += T9_t4_mem0 <= T9_t4

	T9_t4_mem1 = S.Task('T9_t4_mem1', length=1, delay_cost=1)
	T9_t4_mem1 += MAS_MEM[3]
	S += 56 < T9_t4_mem1
	S += T9_t4_mem1 <= T9_t4

	T90 = S.Task('T90', length=4, delay_cost=1)
	T90 += alt(MAS)
	T90_in = S.Task('T90_in', length=1, delay_cost=1)
	T90_in += alt(MAS_in)
	S += T90_in*MAS_in[0]<=T90*MAS[0]

	S += T90_in*MAS_in[1]<=T90*MAS[1]

	S += T90_in*MAS_in[2]<=T90*MAS[2]

	T90_mem0 = S.Task('T90_mem0', length=1, delay_cost=1)
	T90_mem0 += MM_MEM[0]
	S += 65 < T90_mem0
	S += T90_mem0 <= T90

	T90_mem1 = S.Task('T90_mem1', length=1, delay_cost=1)
	T90_mem1 += MM_MEM[1]
	S += 63 < T90_mem1
	S += T90_mem1 <= T90

	T9_t5 = S.Task('T9_t5', length=4, delay_cost=1)
	T9_t5 += alt(MAS)
	T9_t5_in = S.Task('T9_t5_in', length=1, delay_cost=1)
	T9_t5_in += alt(MAS_in)
	S += T9_t5_in*MAS_in[0]<=T9_t5*MAS[0]

	S += T9_t5_in*MAS_in[1]<=T9_t5*MAS[1]

	S += T9_t5_in*MAS_in[2]<=T9_t5*MAS[2]

	T9_t5_mem0 = S.Task('T9_t5_mem0', length=1, delay_cost=1)
	T9_t5_mem0 += MM_MEM[0]
	S += 65 < T9_t5_mem0
	S += T9_t5_mem0 <= T9_t5

	T9_t5_mem1 = S.Task('T9_t5_mem1', length=1, delay_cost=1)
	T9_t5_mem1 += MM_MEM[1]
	S += 63 < T9_t5_mem1
	S += T9_t5_mem1 <= T9_t5

	T10_t4 = S.Task('T10_t4', length=14, delay_cost=1)
	T10_t4 += alt(MM)
	T10_t4_in = S.Task('T10_t4_in', length=1, delay_cost=1)
	T10_t4_in += alt(MM_in)
	S += T10_t4_in*MM_in[0]<=T10_t4*MM[0]
	T10_t4_mem0 = S.Task('T10_t4_mem0', length=1, delay_cost=1)
	T10_t4_mem0 += MAS_MEM[0]
	S += 6 < T10_t4_mem0
	S += T10_t4_mem0 <= T10_t4

	T10_t4_mem1 = S.Task('T10_t4_mem1', length=1, delay_cost=1)
	T10_t4_mem1 += MAS_MEM[3]
	S += 58 < T10_t4_mem1
	S += T10_t4_mem1 <= T10_t4

	T100 = S.Task('T100', length=4, delay_cost=1)
	T100 += alt(MAS)
	T100_in = S.Task('T100_in', length=1, delay_cost=1)
	T100_in += alt(MAS_in)
	S += T100_in*MAS_in[0]<=T100*MAS[0]

	S += T100_in*MAS_in[1]<=T100*MAS[1]

	S += T100_in*MAS_in[2]<=T100*MAS[2]

	T100_mem0 = S.Task('T100_mem0', length=1, delay_cost=1)
	T100_mem0 += MM_MEM[0]
	S += 59 < T100_mem0
	S += T100_mem0 <= T100

	T100_mem1 = S.Task('T100_mem1', length=1, delay_cost=1)
	T100_mem1 += MM_MEM[1]
	S += 70 < T100_mem1
	S += T100_mem1 <= T100

	T10_t5 = S.Task('T10_t5', length=4, delay_cost=1)
	T10_t5 += alt(MAS)
	T10_t5_in = S.Task('T10_t5_in', length=1, delay_cost=1)
	T10_t5_in += alt(MAS_in)
	S += T10_t5_in*MAS_in[0]<=T10_t5*MAS[0]

	S += T10_t5_in*MAS_in[1]<=T10_t5*MAS[1]

	S += T10_t5_in*MAS_in[2]<=T10_t5*MAS[2]

	T10_t5_mem0 = S.Task('T10_t5_mem0', length=1, delay_cost=1)
	T10_t5_mem0 += MM_MEM[0]
	S += 59 < T10_t5_mem0
	S += T10_t5_mem0 <= T10_t5

	T10_t5_mem1 = S.Task('T10_t5_mem1', length=1, delay_cost=1)
	T10_t5_mem1 += MM_MEM[1]
	S += 70 < T10_t5_mem1
	S += T10_t5_mem1 <= T10_t5

	T11_t4 = S.Task('T11_t4', length=14, delay_cost=1)
	T11_t4 += alt(MM)
	T11_t4_in = S.Task('T11_t4_in', length=1, delay_cost=1)
	T11_t4_in += alt(MM_in)
	S += T11_t4_in*MM_in[0]<=T11_t4*MM[0]
	T11_t4_mem0 = S.Task('T11_t4_mem0', length=1, delay_cost=1)
	T11_t4_mem0 += MAS_MEM[2]
	S += 29 < T11_t4_mem0
	S += T11_t4_mem0 <= T11_t4

	T11_t4_mem1 = S.Task('T11_t4_mem1', length=1, delay_cost=1)
	T11_t4_mem1 += MAS_MEM[5]
	S += 57 < T11_t4_mem1
	S += T11_t4_mem1 <= T11_t4

	T110 = S.Task('T110', length=4, delay_cost=1)
	T110 += alt(MAS)
	T110_in = S.Task('T110_in', length=1, delay_cost=1)
	T110_in += alt(MAS_in)
	S += T110_in*MAS_in[0]<=T110*MAS[0]

	S += T110_in*MAS_in[1]<=T110*MAS[1]

	S += T110_in*MAS_in[2]<=T110*MAS[2]

	T110_mem0 = S.Task('T110_mem0', length=1, delay_cost=1)
	T110_mem0 += MM_MEM[0]
	S += 60 < T110_mem0
	S += T110_mem0 <= T110

	T110_mem1 = S.Task('T110_mem1', length=1, delay_cost=1)
	T110_mem1 += MM_MEM[1]
	S += 69 < T110_mem1
	S += T110_mem1 <= T110

	T11_t5 = S.Task('T11_t5', length=4, delay_cost=1)
	T11_t5 += alt(MAS)
	T11_t5_in = S.Task('T11_t5_in', length=1, delay_cost=1)
	T11_t5_in += alt(MAS_in)
	S += T11_t5_in*MAS_in[0]<=T11_t5*MAS[0]

	S += T11_t5_in*MAS_in[1]<=T11_t5*MAS[1]

	S += T11_t5_in*MAS_in[2]<=T11_t5*MAS[2]

	T11_t5_mem0 = S.Task('T11_t5_mem0', length=1, delay_cost=1)
	T11_t5_mem0 += MM_MEM[0]
	S += 60 < T11_t5_mem0
	S += T11_t5_mem0 <= T11_t5

	T11_t5_mem1 = S.Task('T11_t5_mem1', length=1, delay_cost=1)
	T11_t5_mem1 += MM_MEM[1]
	S += 69 < T11_t5_mem1
	S += T11_t5_mem1 <= T11_t5

	T14_t1 = S.Task('T14_t1', length=14, delay_cost=1)
	T14_t1 += alt(MM)
	T14_t1_in = S.Task('T14_t1_in', length=1, delay_cost=1)
	T14_t1_in += alt(MM_in)
	S += T14_t1_in*MM_in[0]<=T14_t1*MM[0]
	T14_t1_mem0 = S.Task('T14_t1_mem0', length=1, delay_cost=1)
	T14_t1_mem0 += MAS_MEM[0]
	S += 59 < T14_t1_mem0
	S += T14_t1_mem0 <= T14_t1

	T14_t1_mem1 = S.Task('T14_t1_mem1', length=1, delay_cost=1)
	T14_t1_mem1 += MAS_MEM[1]
	S += 59 < T14_t1_mem1
	S += T14_t1_mem1 <= T14_t1

	T14_t2 = S.Task('T14_t2', length=4, delay_cost=1)
	T14_t2 += alt(MAS)
	T14_t2_in = S.Task('T14_t2_in', length=1, delay_cost=1)
	T14_t2_in += alt(MAS_in)
	S += T14_t2_in*MAS_in[0]<=T14_t2*MAS[0]

	S += T14_t2_in*MAS_in[1]<=T14_t2*MAS[1]

	S += T14_t2_in*MAS_in[2]<=T14_t2*MAS[2]

	T14_t2_mem0 = S.Task('T14_t2_mem0', length=1, delay_cost=1)
	T14_t2_mem0 += MAS_MEM[4]
	S += 50 < T14_t2_mem0
	S += T14_t2_mem0 <= T14_t2

	T14_t2_mem1 = S.Task('T14_t2_mem1', length=1, delay_cost=1)
	T14_t2_mem1 += MAS_MEM[1]
	S += 59 < T14_t2_mem1
	S += T14_t2_mem1 <= T14_t2

	T14_t3 = S.Task('T14_t3', length=4, delay_cost=1)
	T14_t3 += alt(MAS)
	T14_t3_in = S.Task('T14_t3_in', length=1, delay_cost=1)
	T14_t3_in += alt(MAS_in)
	S += T14_t3_in*MAS_in[0]<=T14_t3*MAS[0]

	S += T14_t3_in*MAS_in[1]<=T14_t3*MAS[1]

	S += T14_t3_in*MAS_in[2]<=T14_t3*MAS[2]

	T14_t3_mem0 = S.Task('T14_t3_mem0', length=1, delay_cost=1)
	T14_t3_mem0 += MAS_MEM[4]
	S += 50 < T14_t3_mem0
	S += T14_t3_mem0 <= T14_t3

	T14_t3_mem1 = S.Task('T14_t3_mem1', length=1, delay_cost=1)
	T14_t3_mem1 += MAS_MEM[1]
	S += 59 < T14_t3_mem1
	S += T14_t3_mem1 <= T14_t3

	T17_t3 = S.Task('T17_t3', length=4, delay_cost=1)
	T17_t3 += alt(MAS)
	T17_t3_in = S.Task('T17_t3_in', length=1, delay_cost=1)
	T17_t3_in += alt(MAS_in)
	S += T17_t3_in*MAS_in[0]<=T17_t3*MAS[0]

	S += T17_t3_in*MAS_in[1]<=T17_t3*MAS[1]

	S += T17_t3_in*MAS_in[2]<=T17_t3*MAS[2]

	T17_t3_mem0 = S.Task('T17_t3_mem0', length=1, delay_cost=1)
	T17_t3_mem0 += MAS_MEM[2]
	S += 45 < T17_t3_mem0
	S += T17_t3_mem0 <= T17_t3

	T17_t3_mem1 = S.Task('T17_t3_mem1', length=1, delay_cost=1)
	T17_t3_mem1 += MAS_MEM[5]
	S += 59 < T17_t3_mem1
	S += T17_t3_mem1 <= T17_t3

	T24_t3 = S.Task('T24_t3', length=4, delay_cost=1)
	T24_t3 += alt(MAS)
	T24_t3_in = S.Task('T24_t3_in', length=1, delay_cost=1)
	T24_t3_in += alt(MAS_in)
	S += T24_t3_in*MAS_in[0]<=T24_t3*MAS[0]

	S += T24_t3_in*MAS_in[1]<=T24_t3*MAS[1]

	S += T24_t3_in*MAS_in[2]<=T24_t3*MAS[2]

	T24_t3_mem0 = S.Task('T24_t3_mem0', length=1, delay_cost=1)
	T24_t3_mem0 += MAS_MEM[4]
	S += 51 < T24_t3_mem0
	S += T24_t3_mem0 <= T24_t3

	T24_t3_mem1 = S.Task('T24_t3_mem1', length=1, delay_cost=1)
	T24_t3_mem1 += MAS_MEM[5]
	S += 58 < T24_t3_mem1
	S += T24_t3_mem1 <= T24_t3

	T81 = S.Task('T81', length=4, delay_cost=1)
	T81 += alt(MAS)
	T81_in = S.Task('T81_in', length=1, delay_cost=1)
	T81_in += alt(MAS_in)
	S += T81_in*MAS_in[0]<=T81*MAS[0]

	S += T81_in*MAS_in[1]<=T81*MAS[1]

	S += T81_in*MAS_in[2]<=T81*MAS[2]

	T81_mem0 = S.Task('T81_mem0', length=1, delay_cost=1)
	T81_mem0 += alt(MM_MEM)
	S += (T8_t4*MM[0])-1 < T81_mem0*MM_MEM[0]
	S += T81_mem0 <= T81

	T81_mem1 = S.Task('T81_mem1', length=1, delay_cost=1)
	T81_mem1 += alt(MAS_MEM)
	S += (T8_t5*MAS[0])-1 < T81_mem1*MAS_MEM[1]
	S += (T8_t5*MAS[1])-1 < T81_mem1*MAS_MEM[3]
	S += (T8_t5*MAS[2])-1 < T81_mem1*MAS_MEM[5]
	S += T81_mem1 <= T81

	T91 = S.Task('T91', length=4, delay_cost=1)
	T91 += alt(MAS)
	T91_in = S.Task('T91_in', length=1, delay_cost=1)
	T91_in += alt(MAS_in)
	S += T91_in*MAS_in[0]<=T91*MAS[0]

	S += T91_in*MAS_in[1]<=T91*MAS[1]

	S += T91_in*MAS_in[2]<=T91*MAS[2]

	T91_mem0 = S.Task('T91_mem0', length=1, delay_cost=1)
	T91_mem0 += alt(MM_MEM)
	S += (T9_t4*MM[0])-1 < T91_mem0*MM_MEM[0]
	S += T91_mem0 <= T91

	T91_mem1 = S.Task('T91_mem1', length=1, delay_cost=1)
	T91_mem1 += alt(MAS_MEM)
	S += (T9_t5*MAS[0])-1 < T91_mem1*MAS_MEM[1]
	S += (T9_t5*MAS[1])-1 < T91_mem1*MAS_MEM[3]
	S += (T9_t5*MAS[2])-1 < T91_mem1*MAS_MEM[5]
	S += T91_mem1 <= T91

	T101 = S.Task('T101', length=4, delay_cost=1)
	T101 += alt(MAS)
	T101_in = S.Task('T101_in', length=1, delay_cost=1)
	T101_in += alt(MAS_in)
	S += T101_in*MAS_in[0]<=T101*MAS[0]

	S += T101_in*MAS_in[1]<=T101*MAS[1]

	S += T101_in*MAS_in[2]<=T101*MAS[2]

	T101_mem0 = S.Task('T101_mem0', length=1, delay_cost=1)
	T101_mem0 += alt(MM_MEM)
	S += (T10_t4*MM[0])-1 < T101_mem0*MM_MEM[0]
	S += T101_mem0 <= T101

	T101_mem1 = S.Task('T101_mem1', length=1, delay_cost=1)
	T101_mem1 += alt(MAS_MEM)
	S += (T10_t5*MAS[0])-1 < T101_mem1*MAS_MEM[1]
	S += (T10_t5*MAS[1])-1 < T101_mem1*MAS_MEM[3]
	S += (T10_t5*MAS[2])-1 < T101_mem1*MAS_MEM[5]
	S += T101_mem1 <= T101

	T111 = S.Task('T111', length=4, delay_cost=1)
	T111 += alt(MAS)
	T111_in = S.Task('T111_in', length=1, delay_cost=1)
	T111_in += alt(MAS_in)
	S += T111_in*MAS_in[0]<=T111*MAS[0]

	S += T111_in*MAS_in[1]<=T111*MAS[1]

	S += T111_in*MAS_in[2]<=T111*MAS[2]

	T111_mem0 = S.Task('T111_mem0', length=1, delay_cost=1)
	T111_mem0 += alt(MM_MEM)
	S += (T11_t4*MM[0])-1 < T111_mem0*MM_MEM[0]
	S += T111_mem0 <= T111

	T111_mem1 = S.Task('T111_mem1', length=1, delay_cost=1)
	T111_mem1 += alt(MAS_MEM)
	S += (T11_t5*MAS[0])-1 < T111_mem1*MAS_MEM[1]
	S += (T11_t5*MAS[1])-1 < T111_mem1*MAS_MEM[3]
	S += (T11_t5*MAS[2])-1 < T111_mem1*MAS_MEM[5]
	S += T111_mem1 <= T111

	T14_t4 = S.Task('T14_t4', length=14, delay_cost=1)
	T14_t4 += alt(MM)
	T14_t4_in = S.Task('T14_t4_in', length=1, delay_cost=1)
	T14_t4_in += alt(MM_in)
	S += T14_t4_in*MM_in[0]<=T14_t4*MM[0]
	T14_t4_mem0 = S.Task('T14_t4_mem0', length=1, delay_cost=1)
	T14_t4_mem0 += alt(MAS_MEM)
	S += (T14_t2*MAS[0])-1 < T14_t4_mem0*MAS_MEM[0]
	S += (T14_t2*MAS[1])-1 < T14_t4_mem0*MAS_MEM[2]
	S += (T14_t2*MAS[2])-1 < T14_t4_mem0*MAS_MEM[4]
	S += T14_t4_mem0 <= T14_t4

	T14_t4_mem1 = S.Task('T14_t4_mem1', length=1, delay_cost=1)
	T14_t4_mem1 += alt(MAS_MEM)
	S += (T14_t3*MAS[0])-1 < T14_t4_mem1*MAS_MEM[1]
	S += (T14_t3*MAS[1])-1 < T14_t4_mem1*MAS_MEM[3]
	S += (T14_t3*MAS[2])-1 < T14_t4_mem1*MAS_MEM[5]
	S += T14_t4_mem1 <= T14_t4

	T140 = S.Task('T140', length=4, delay_cost=1)
	T140 += alt(MAS)
	T140_in = S.Task('T140_in', length=1, delay_cost=1)
	T140_in += alt(MAS_in)
	S += T140_in*MAS_in[0]<=T140*MAS[0]

	S += T140_in*MAS_in[1]<=T140*MAS[1]

	S += T140_in*MAS_in[2]<=T140*MAS[2]

	T140_mem0 = S.Task('T140_mem0', length=1, delay_cost=1)
	T140_mem0 += MM_MEM[0]
	S += 64 < T140_mem0
	S += T140_mem0 <= T140

	T140_mem1 = S.Task('T140_mem1', length=1, delay_cost=1)
	T140_mem1 += alt(MM_MEM)
	S += (T14_t1*MM[0])-1 < T140_mem1*MM_MEM[1]
	S += T140_mem1 <= T140

	T14_t5 = S.Task('T14_t5', length=4, delay_cost=1)
	T14_t5 += alt(MAS)
	T14_t5_in = S.Task('T14_t5_in', length=1, delay_cost=1)
	T14_t5_in += alt(MAS_in)
	S += T14_t5_in*MAS_in[0]<=T14_t5*MAS[0]

	S += T14_t5_in*MAS_in[1]<=T14_t5*MAS[1]

	S += T14_t5_in*MAS_in[2]<=T14_t5*MAS[2]

	T14_t5_mem0 = S.Task('T14_t5_mem0', length=1, delay_cost=1)
	T14_t5_mem0 += MM_MEM[0]
	S += 64 < T14_t5_mem0
	S += T14_t5_mem0 <= T14_t5

	T14_t5_mem1 = S.Task('T14_t5_mem1', length=1, delay_cost=1)
	T14_t5_mem1 += alt(MM_MEM)
	S += (T14_t1*MM[0])-1 < T14_t5_mem1*MM_MEM[1]
	S += T14_t5_mem1 <= T14_t5

	T16_t0 = S.Task('T16_t0', length=14, delay_cost=1)
	T16_t0 += alt(MM)
	T16_t0_in = S.Task('T16_t0_in', length=1, delay_cost=1)
	T16_t0_in += alt(MM_in)
	S += T16_t0_in*MM_in[0]<=T16_t0*MM[0]
	T16_t0_mem0 = S.Task('T16_t0_mem0', length=1, delay_cost=1)
	T16_t0_mem0 += MAS_MEM[2]
	S += 51 < T16_t0_mem0
	S += T16_t0_mem0 <= T16_t0

	T16_t0_mem1 = S.Task('T16_t0_mem1', length=1, delay_cost=1)
	T16_t0_mem1 += alt(MAS_MEM)
	S += (T80*MAS[0])-1 < T16_t0_mem1*MAS_MEM[1]
	S += (T80*MAS[1])-1 < T16_t0_mem1*MAS_MEM[3]
	S += (T80*MAS[2])-1 < T16_t0_mem1*MAS_MEM[5]
	S += T16_t0_mem1 <= T16_t0

	T17_t0 = S.Task('T17_t0', length=14, delay_cost=1)
	T17_t0 += alt(MM)
	T17_t0_in = S.Task('T17_t0_in', length=1, delay_cost=1)
	T17_t0_in += alt(MM_in)
	S += T17_t0_in*MM_in[0]<=T17_t0*MM[0]
	T17_t0_mem0 = S.Task('T17_t0_mem0', length=1, delay_cost=1)
	T17_t0_mem0 += alt(MAS_MEM)
	S += (T80*MAS[0])-1 < T17_t0_mem0*MAS_MEM[0]
	S += (T80*MAS[1])-1 < T17_t0_mem0*MAS_MEM[2]
	S += (T80*MAS[2])-1 < T17_t0_mem0*MAS_MEM[4]
	S += T17_t0_mem0 <= T17_t0

	T17_t0_mem1 = S.Task('T17_t0_mem1', length=1, delay_cost=1)
	T17_t0_mem1 += MAS_MEM[3]
	S += 45 < T17_t0_mem1
	S += T17_t0_mem1 <= T17_t0

	T180 = S.Task('T180', length=4, delay_cost=1)
	T180 += alt(MAS)
	T180_in = S.Task('T180_in', length=1, delay_cost=1)
	T180_in += alt(MAS_in)
	S += T180_in*MAS_in[0]<=T180*MAS[0]

	S += T180_in*MAS_in[1]<=T180*MAS[1]

	S += T180_in*MAS_in[2]<=T180*MAS[2]

	T180_mem0 = S.Task('T180_mem0', length=1, delay_cost=1)
	T180_mem0 += MAS_MEM[4]
	S += 52 < T180_mem0
	S += T180_mem0 <= T180

	T180_mem1 = S.Task('T180_mem1', length=1, delay_cost=1)
	T180_mem1 += alt(MAS_MEM)
	S += (T90*MAS[0])-1 < T180_mem1*MAS_MEM[1]
	S += (T90*MAS[1])-1 < T180_mem1*MAS_MEM[3]
	S += (T90*MAS[2])-1 < T180_mem1*MAS_MEM[5]
	S += T180_mem1 <= T180

	T190 = S.Task('T190', length=4, delay_cost=1)
	T190 += alt(MAS)
	T190_in = S.Task('T190_in', length=1, delay_cost=1)
	T190_in += alt(MAS_in)
	S += T190_in*MAS_in[0]<=T190*MAS[0]

	S += T190_in*MAS_in[1]<=T190*MAS[1]

	S += T190_in*MAS_in[2]<=T190*MAS[2]

	T190_mem0 = S.Task('T190_mem0', length=1, delay_cost=1)
	T190_mem0 += MAS_MEM[4]
	S += 52 < T190_mem0
	S += T190_mem0 <= T190

	T190_mem1 = S.Task('T190_mem1', length=1, delay_cost=1)
	T190_mem1 += alt(MAS_MEM)
	S += (T90*MAS[0])-1 < T190_mem1*MAS_MEM[1]
	S += (T90*MAS[1])-1 < T190_mem1*MAS_MEM[3]
	S += (T90*MAS[2])-1 < T190_mem1*MAS_MEM[5]
	S += T190_mem1 <= T190

	T210 = S.Task('T210', length=4, delay_cost=1)
	T210 += alt(MAS)
	T210_in = S.Task('T210_in', length=1, delay_cost=1)
	T210_in += alt(MAS_in)
	S += T210_in*MAS_in[0]<=T210*MAS[0]

	S += T210_in*MAS_in[1]<=T210*MAS[1]

	S += T210_in*MAS_in[2]<=T210*MAS[2]

	T210_mem0 = S.Task('T210_mem0', length=1, delay_cost=1)
	T210_mem0 += MAS_MEM[4]
	S += 37 < T210_mem0
	S += T210_mem0 <= T210

	T210_mem1 = S.Task('T210_mem1', length=1, delay_cost=1)
	T210_mem1 += alt(MAS_MEM)
	S += (T100*MAS[0])-1 < T210_mem1*MAS_MEM[1]
	S += (T100*MAS[1])-1 < T210_mem1*MAS_MEM[3]
	S += (T100*MAS[2])-1 < T210_mem1*MAS_MEM[5]
	S += T210_mem1 <= T210

	T24_t0 = S.Task('T24_t0', length=14, delay_cost=1)
	T24_t0 += alt(MM)
	T24_t0_in = S.Task('T24_t0_in', length=1, delay_cost=1)
	T24_t0_in += alt(MM_in)
	S += T24_t0_in*MM_in[0]<=T24_t0*MM[0]
	T24_t0_mem0 = S.Task('T24_t0_mem0', length=1, delay_cost=1)
	T24_t0_mem0 += alt(MAS_MEM)
	S += (T110*MAS[0])-1 < T24_t0_mem0*MAS_MEM[0]
	S += (T110*MAS[1])-1 < T24_t0_mem0*MAS_MEM[2]
	S += (T110*MAS[2])-1 < T24_t0_mem0*MAS_MEM[4]
	S += T24_t0_mem0 <= T24_t0

	T24_t0_mem1 = S.Task('T24_t0_mem1', length=1, delay_cost=1)
	T24_t0_mem1 += MAS_MEM[5]
	S += 51 < T24_t0_mem1
	S += T24_t0_mem1 <= T24_t0

	T141 = S.Task('T141', length=4, delay_cost=1)
	T141 += alt(MAS)
	T141_in = S.Task('T141_in', length=1, delay_cost=1)
	T141_in += alt(MAS_in)
	S += T141_in*MAS_in[0]<=T141*MAS[0]

	S += T141_in*MAS_in[1]<=T141*MAS[1]

	S += T141_in*MAS_in[2]<=T141*MAS[2]

	T141_mem0 = S.Task('T141_mem0', length=1, delay_cost=1)
	T141_mem0 += alt(MM_MEM)
	S += (T14_t4*MM[0])-1 < T141_mem0*MM_MEM[0]
	S += T141_mem0 <= T141

	T141_mem1 = S.Task('T141_mem1', length=1, delay_cost=1)
	T141_mem1 += alt(MAS_MEM)
	S += (T14_t5*MAS[0])-1 < T141_mem1*MAS_MEM[1]
	S += (T14_t5*MAS[1])-1 < T141_mem1*MAS_MEM[3]
	S += (T14_t5*MAS[2])-1 < T141_mem1*MAS_MEM[5]
	S += T141_mem1 <= T141

	T16_t1 = S.Task('T16_t1', length=14, delay_cost=1)
	T16_t1 += alt(MM)
	T16_t1_in = S.Task('T16_t1_in', length=1, delay_cost=1)
	T16_t1_in += alt(MM_in)
	S += T16_t1_in*MM_in[0]<=T16_t1*MM[0]
	T16_t1_mem0 = S.Task('T16_t1_mem0', length=1, delay_cost=1)
	T16_t1_mem0 += MAS_MEM[4]
	S += 48 < T16_t1_mem0
	S += T16_t1_mem0 <= T16_t1

	T16_t1_mem1 = S.Task('T16_t1_mem1', length=1, delay_cost=1)
	T16_t1_mem1 += alt(MAS_MEM)
	S += (T81*MAS[0])-1 < T16_t1_mem1*MAS_MEM[1]
	S += (T81*MAS[1])-1 < T16_t1_mem1*MAS_MEM[3]
	S += (T81*MAS[2])-1 < T16_t1_mem1*MAS_MEM[5]
	S += T16_t1_mem1 <= T16_t1

	T16_t3 = S.Task('T16_t3', length=4, delay_cost=1)
	T16_t3 += alt(MAS)
	T16_t3_in = S.Task('T16_t3_in', length=1, delay_cost=1)
	T16_t3_in += alt(MAS_in)
	S += T16_t3_in*MAS_in[0]<=T16_t3*MAS[0]

	S += T16_t3_in*MAS_in[1]<=T16_t3*MAS[1]

	S += T16_t3_in*MAS_in[2]<=T16_t3*MAS[2]

	T16_t3_mem0 = S.Task('T16_t3_mem0', length=1, delay_cost=1)
	T16_t3_mem0 += alt(MAS_MEM)
	S += (T80*MAS[0])-1 < T16_t3_mem0*MAS_MEM[0]
	S += (T80*MAS[1])-1 < T16_t3_mem0*MAS_MEM[2]
	S += (T80*MAS[2])-1 < T16_t3_mem0*MAS_MEM[4]
	S += T16_t3_mem0 <= T16_t3

	T16_t3_mem1 = S.Task('T16_t3_mem1', length=1, delay_cost=1)
	T16_t3_mem1 += alt(MAS_MEM)
	S += (T81*MAS[0])-1 < T16_t3_mem1*MAS_MEM[1]
	S += (T81*MAS[1])-1 < T16_t3_mem1*MAS_MEM[3]
	S += (T81*MAS[2])-1 < T16_t3_mem1*MAS_MEM[5]
	S += T16_t3_mem1 <= T16_t3

	T17_t1 = S.Task('T17_t1', length=14, delay_cost=1)
	T17_t1 += alt(MM)
	T17_t1_in = S.Task('T17_t1_in', length=1, delay_cost=1)
	T17_t1_in += alt(MM_in)
	S += T17_t1_in*MM_in[0]<=T17_t1*MM[0]
	T17_t1_mem0 = S.Task('T17_t1_mem0', length=1, delay_cost=1)
	T17_t1_mem0 += alt(MAS_MEM)
	S += (T81*MAS[0])-1 < T17_t1_mem0*MAS_MEM[0]
	S += (T81*MAS[1])-1 < T17_t1_mem0*MAS_MEM[2]
	S += (T81*MAS[2])-1 < T17_t1_mem0*MAS_MEM[4]
	S += T17_t1_mem0 <= T17_t1

	T17_t1_mem1 = S.Task('T17_t1_mem1', length=1, delay_cost=1)
	T17_t1_mem1 += MAS_MEM[5]
	S += 59 < T17_t1_mem1
	S += T17_t1_mem1 <= T17_t1

	T17_t2 = S.Task('T17_t2', length=4, delay_cost=1)
	T17_t2 += alt(MAS)
	T17_t2_in = S.Task('T17_t2_in', length=1, delay_cost=1)
	T17_t2_in += alt(MAS_in)
	S += T17_t2_in*MAS_in[0]<=T17_t2*MAS[0]

	S += T17_t2_in*MAS_in[1]<=T17_t2*MAS[1]

	S += T17_t2_in*MAS_in[2]<=T17_t2*MAS[2]

	T17_t2_mem0 = S.Task('T17_t2_mem0', length=1, delay_cost=1)
	T17_t2_mem0 += alt(MAS_MEM)
	S += (T80*MAS[0])-1 < T17_t2_mem0*MAS_MEM[0]
	S += (T80*MAS[1])-1 < T17_t2_mem0*MAS_MEM[2]
	S += (T80*MAS[2])-1 < T17_t2_mem0*MAS_MEM[4]
	S += T17_t2_mem0 <= T17_t2

	T17_t2_mem1 = S.Task('T17_t2_mem1', length=1, delay_cost=1)
	T17_t2_mem1 += alt(MAS_MEM)
	S += (T81*MAS[0])-1 < T17_t2_mem1*MAS_MEM[1]
	S += (T81*MAS[1])-1 < T17_t2_mem1*MAS_MEM[3]
	S += (T81*MAS[2])-1 < T17_t2_mem1*MAS_MEM[5]
	S += T17_t2_mem1 <= T17_t2

	T181 = S.Task('T181', length=4, delay_cost=1)
	T181 += alt(MAS)
	T181_in = S.Task('T181_in', length=1, delay_cost=1)
	T181_in += alt(MAS_in)
	S += T181_in*MAS_in[0]<=T181*MAS[0]

	S += T181_in*MAS_in[1]<=T181*MAS[1]

	S += T181_in*MAS_in[2]<=T181*MAS[2]

	T181_mem0 = S.Task('T181_mem0', length=1, delay_cost=1)
	T181_mem0 += MAS_MEM[0]
	S += 29 < T181_mem0
	S += T181_mem0 <= T181

	T181_mem1 = S.Task('T181_mem1', length=1, delay_cost=1)
	T181_mem1 += alt(MAS_MEM)
	S += (T91*MAS[0])-1 < T181_mem1*MAS_MEM[1]
	S += (T91*MAS[1])-1 < T181_mem1*MAS_MEM[3]
	S += (T91*MAS[2])-1 < T181_mem1*MAS_MEM[5]
	S += T181_mem1 <= T181

	T191 = S.Task('T191', length=4, delay_cost=1)
	T191 += alt(MAS)
	T191_in = S.Task('T191_in', length=1, delay_cost=1)
	T191_in += alt(MAS_in)
	S += T191_in*MAS_in[0]<=T191*MAS[0]

	S += T191_in*MAS_in[1]<=T191*MAS[1]

	S += T191_in*MAS_in[2]<=T191*MAS[2]

	T191_mem0 = S.Task('T191_mem0', length=1, delay_cost=1)
	T191_mem0 += MAS_MEM[0]
	S += 29 < T191_mem0
	S += T191_mem0 <= T191

	T191_mem1 = S.Task('T191_mem1', length=1, delay_cost=1)
	T191_mem1 += alt(MAS_MEM)
	S += (T91*MAS[0])-1 < T191_mem1*MAS_MEM[1]
	S += (T91*MAS[1])-1 < T191_mem1*MAS_MEM[3]
	S += (T91*MAS[2])-1 < T191_mem1*MAS_MEM[5]
	S += T191_mem1 <= T191

	T20_t0 = S.Task('T20_t0', length=14, delay_cost=1)
	T20_t0 += alt(MM)
	T20_t0_in = S.Task('T20_t0_in', length=1, delay_cost=1)
	T20_t0_in += alt(MM_in)
	S += T20_t0_in*MM_in[0]<=T20_t0*MM[0]
	T20_t0_mem0 = S.Task('T20_t0_mem0', length=1, delay_cost=1)
	T20_t0_mem0 += MAS_MEM[4]
	S += 52 < T20_t0_mem0
	S += T20_t0_mem0 <= T20_t0

	T20_t0_mem1 = S.Task('T20_t0_mem1', length=1, delay_cost=1)
	T20_t0_mem1 += alt(MAS_MEM)
	S += (T180*MAS[0])-1 < T20_t0_mem1*MAS_MEM[1]
	S += (T180*MAS[1])-1 < T20_t0_mem1*MAS_MEM[3]
	S += (T180*MAS[2])-1 < T20_t0_mem1*MAS_MEM[5]
	S += T20_t0_mem1 <= T20_t0

	T211 = S.Task('T211', length=4, delay_cost=1)
	T211 += alt(MAS)
	T211_in = S.Task('T211_in', length=1, delay_cost=1)
	T211_in += alt(MAS_in)
	S += T211_in*MAS_in[0]<=T211*MAS[0]

	S += T211_in*MAS_in[1]<=T211*MAS[1]

	S += T211_in*MAS_in[2]<=T211*MAS[2]

	T211_mem0 = S.Task('T211_mem0', length=1, delay_cost=1)
	T211_mem0 += MAS_MEM[4]
	S += 40 < T211_mem0
	S += T211_mem0 <= T211

	T211_mem1 = S.Task('T211_mem1', length=1, delay_cost=1)
	T211_mem1 += alt(MAS_MEM)
	S += (T101*MAS[0])-1 < T211_mem1*MAS_MEM[1]
	S += (T101*MAS[1])-1 < T211_mem1*MAS_MEM[3]
	S += (T101*MAS[2])-1 < T211_mem1*MAS_MEM[5]
	S += T211_mem1 <= T211

	T24_t1 = S.Task('T24_t1', length=14, delay_cost=1)
	T24_t1 += alt(MM)
	T24_t1_in = S.Task('T24_t1_in', length=1, delay_cost=1)
	T24_t1_in += alt(MM_in)
	S += T24_t1_in*MM_in[0]<=T24_t1*MM[0]
	T24_t1_mem0 = S.Task('T24_t1_mem0', length=1, delay_cost=1)
	T24_t1_mem0 += alt(MAS_MEM)
	S += (T111*MAS[0])-1 < T24_t1_mem0*MAS_MEM[0]
	S += (T111*MAS[1])-1 < T24_t1_mem0*MAS_MEM[2]
	S += (T111*MAS[2])-1 < T24_t1_mem0*MAS_MEM[4]
	S += T24_t1_mem0 <= T24_t1

	T24_t1_mem1 = S.Task('T24_t1_mem1', length=1, delay_cost=1)
	T24_t1_mem1 += MAS_MEM[5]
	S += 58 < T24_t1_mem1
	S += T24_t1_mem1 <= T24_t1

	T24_t2 = S.Task('T24_t2', length=4, delay_cost=1)
	T24_t2 += alt(MAS)
	T24_t2_in = S.Task('T24_t2_in', length=1, delay_cost=1)
	T24_t2_in += alt(MAS_in)
	S += T24_t2_in*MAS_in[0]<=T24_t2*MAS[0]

	S += T24_t2_in*MAS_in[1]<=T24_t2*MAS[1]

	S += T24_t2_in*MAS_in[2]<=T24_t2*MAS[2]

	T24_t2_mem0 = S.Task('T24_t2_mem0', length=1, delay_cost=1)
	T24_t2_mem0 += alt(MAS_MEM)
	S += (T110*MAS[0])-1 < T24_t2_mem0*MAS_MEM[0]
	S += (T110*MAS[1])-1 < T24_t2_mem0*MAS_MEM[2]
	S += (T110*MAS[2])-1 < T24_t2_mem0*MAS_MEM[4]
	S += T24_t2_mem0 <= T24_t2

	T24_t2_mem1 = S.Task('T24_t2_mem1', length=1, delay_cost=1)
	T24_t2_mem1 += alt(MAS_MEM)
	S += (T111*MAS[0])-1 < T24_t2_mem1*MAS_MEM[1]
	S += (T111*MAS[1])-1 < T24_t2_mem1*MAS_MEM[3]
	S += (T111*MAS[2])-1 < T24_t2_mem1*MAS_MEM[5]
	S += T24_t2_mem1 <= T24_t2

	Z3_t0 = S.Task('Z3_t0', length=14, delay_cost=1)
	Z3_t0 += alt(MM)
	Z3_t0_in = S.Task('Z3_t0_in', length=1, delay_cost=1)
	Z3_t0_in += alt(MM_in)
	S += Z3_t0_in*MM_in[0]<=Z3_t0*MM[0]
	Z3_t0_mem0 = S.Task('Z3_t0_mem0', length=1, delay_cost=1)
	Z3_t0_mem0 += MAIN_MEM_r[0]
	S += Z3_t0_mem0 <= Z3_t0

	Z3_t0_mem1 = S.Task('Z3_t0_mem1', length=1, delay_cost=1)
	Z3_t0_mem1 += alt(MAS_MEM)
	S += (T140*MAS[0])-1 < Z3_t0_mem1*MAS_MEM[1]
	S += (T140*MAS[1])-1 < Z3_t0_mem1*MAS_MEM[3]
	S += (T140*MAS[2])-1 < Z3_t0_mem1*MAS_MEM[5]
	S += Z3_t0_mem1 <= Z3_t0

	solvers.mip.solve(S,msg=1,kind='CPLEX',ratio_gap=1.01)

	solution = [['hoge']*len(S.solution()[1]) for i in range(len(S.solution()))]
	for i in range(len(S.solution())):
		for j in range(len(S.solution()[i])):
			solution[i][j]=str(S.solution()[i][j])
	print(solution)

	cycles = int(solution[-1][3])

	pic_file_name = "/mnt/rose/usr1/fukuda/ABE/multiRAM_multiMAS_16mux/scheduling_result/stage14MM1_stage4MAS3/EP2_LADDERMUL/schedule2.png"
	if(S.solution() != []):
		plotters.matplotlib.plot(S,img_filename=pic_file_name, show_task_labels=False, fig_size=(cycles*0.25+3, 4))

	return solution
